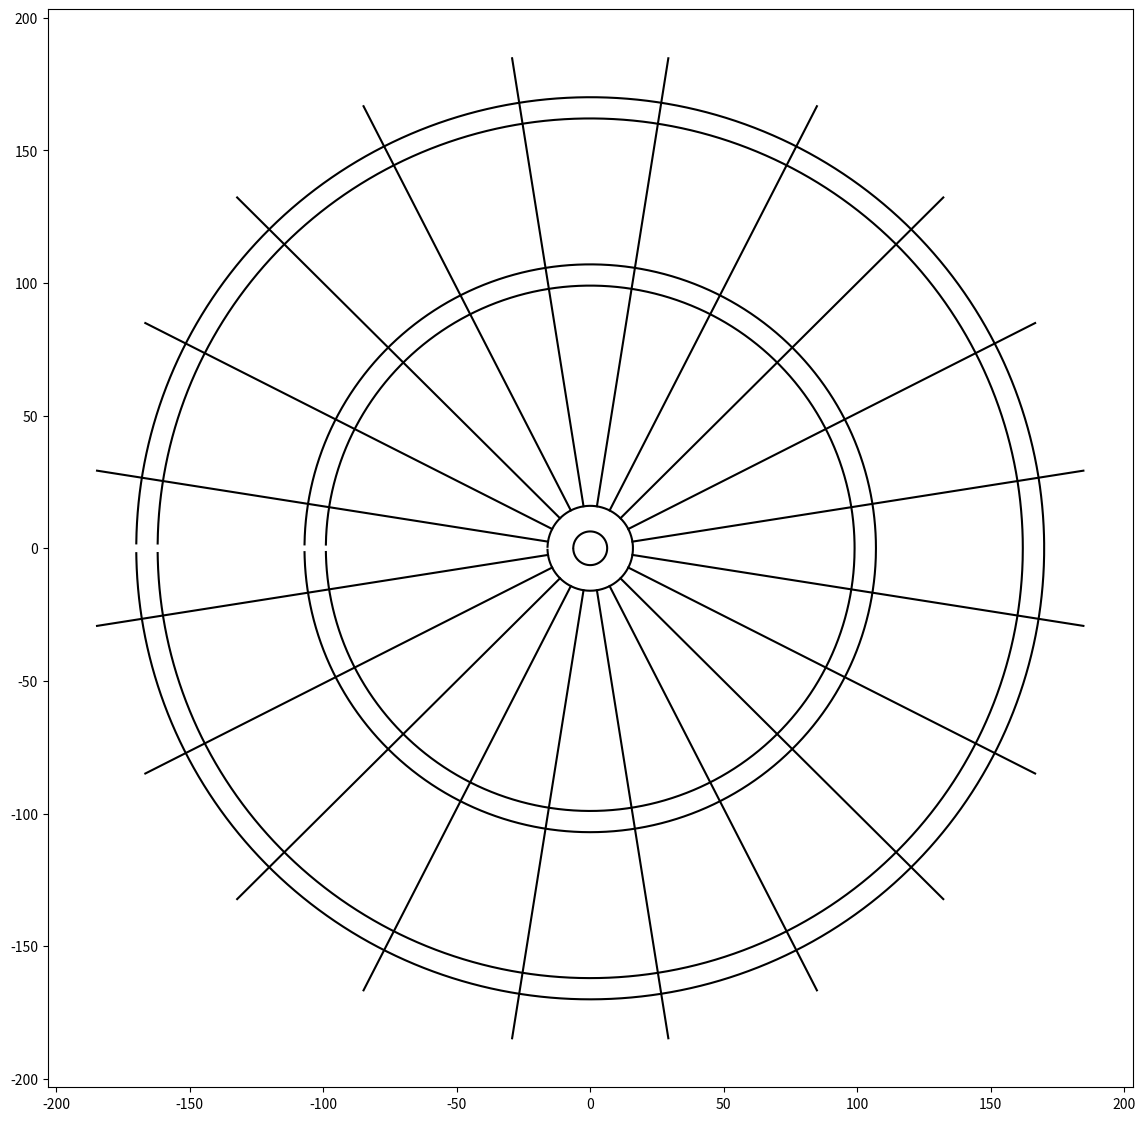

Recreate this plot in Python.
import numpy as np
import matplotlib.pyplot as plt
import collections
figsca = 14  #size for saving figs
figsize = ((figsca,figsca))


r_Ibull,r_Obull,r_IT,r_OT,r_ID,r_OD = 6.35,16,99,107,162,170# all in mm
Ordering = [20,1,18,4,13,6,10,15,2,17,3,19,7,16,8,11,14,9,12,5]
resolution = 0.01 # divide into squares of the side lenght, mm, we'll take a box of length 420*420




def main():
    plt.figure(figsize=figsize)
    plot_board(plt)
    plt.show()
    return()


def plot_board(plt): # draws board
    x,y = collections.defaultdict(list),collections.defaultdict(list)
    for x_i in np.arange(-210,210+resolution,resolution):
        for rad in [r_Ibull,r_Obull,r_IT,r_OT,r_ID,r_OD]:
            if x_i**2 <= rad**2:
                x[f'{rad}'].append(x_i)
                y[f'{rad}'].append(np.sqrt(rad**2-x_i**2))
        for theta in np.arange(-9*np.pi/20,11*np.pi/20,np.pi/10):
            r2 = x_i**2 +(x_i*np.tan(theta))**2
            if r2 >= r_Obull**2 and r2 <= (r_OD*1.1)**2:
                x[f'{theta}{np.sign(x_i)}'].append(x_i)
                y[f'{theta}{np.sign(x_i)}'].append(x_i*np.tan(theta))
    for rad in [r_Ibull,r_Obull,r_IT,r_OT,r_ID,r_OD]:
        plt.plot(x[f'{rad}']+x[f'{rad}'][::-1],y[f'{rad}']+list(-np.array(y[f'{rad}'][::-1])),color='k',linestyle='-')
    for theta in np.arange(-9*np.pi/20,11*np.pi/20,np.pi/10):
        plt.plot(x[f'{theta}-1.0'],y[f'{theta}-1.0']+list(),color='k',linestyle='-')
        plt.plot(x[f'{theta}1.0'],y[f'{theta}1.0'],color='k',linestyle='-')
    return()


def get_score(x,y):
    r,theta = np.sqrt(x**2 + y**2), np.arctan(y/x)
    if r > r_OD:
        return(0)
    if r < r_Ibull:
        return(50)
    if r < r_Obull:
        return(25)
    
        
    return(score)

main()
